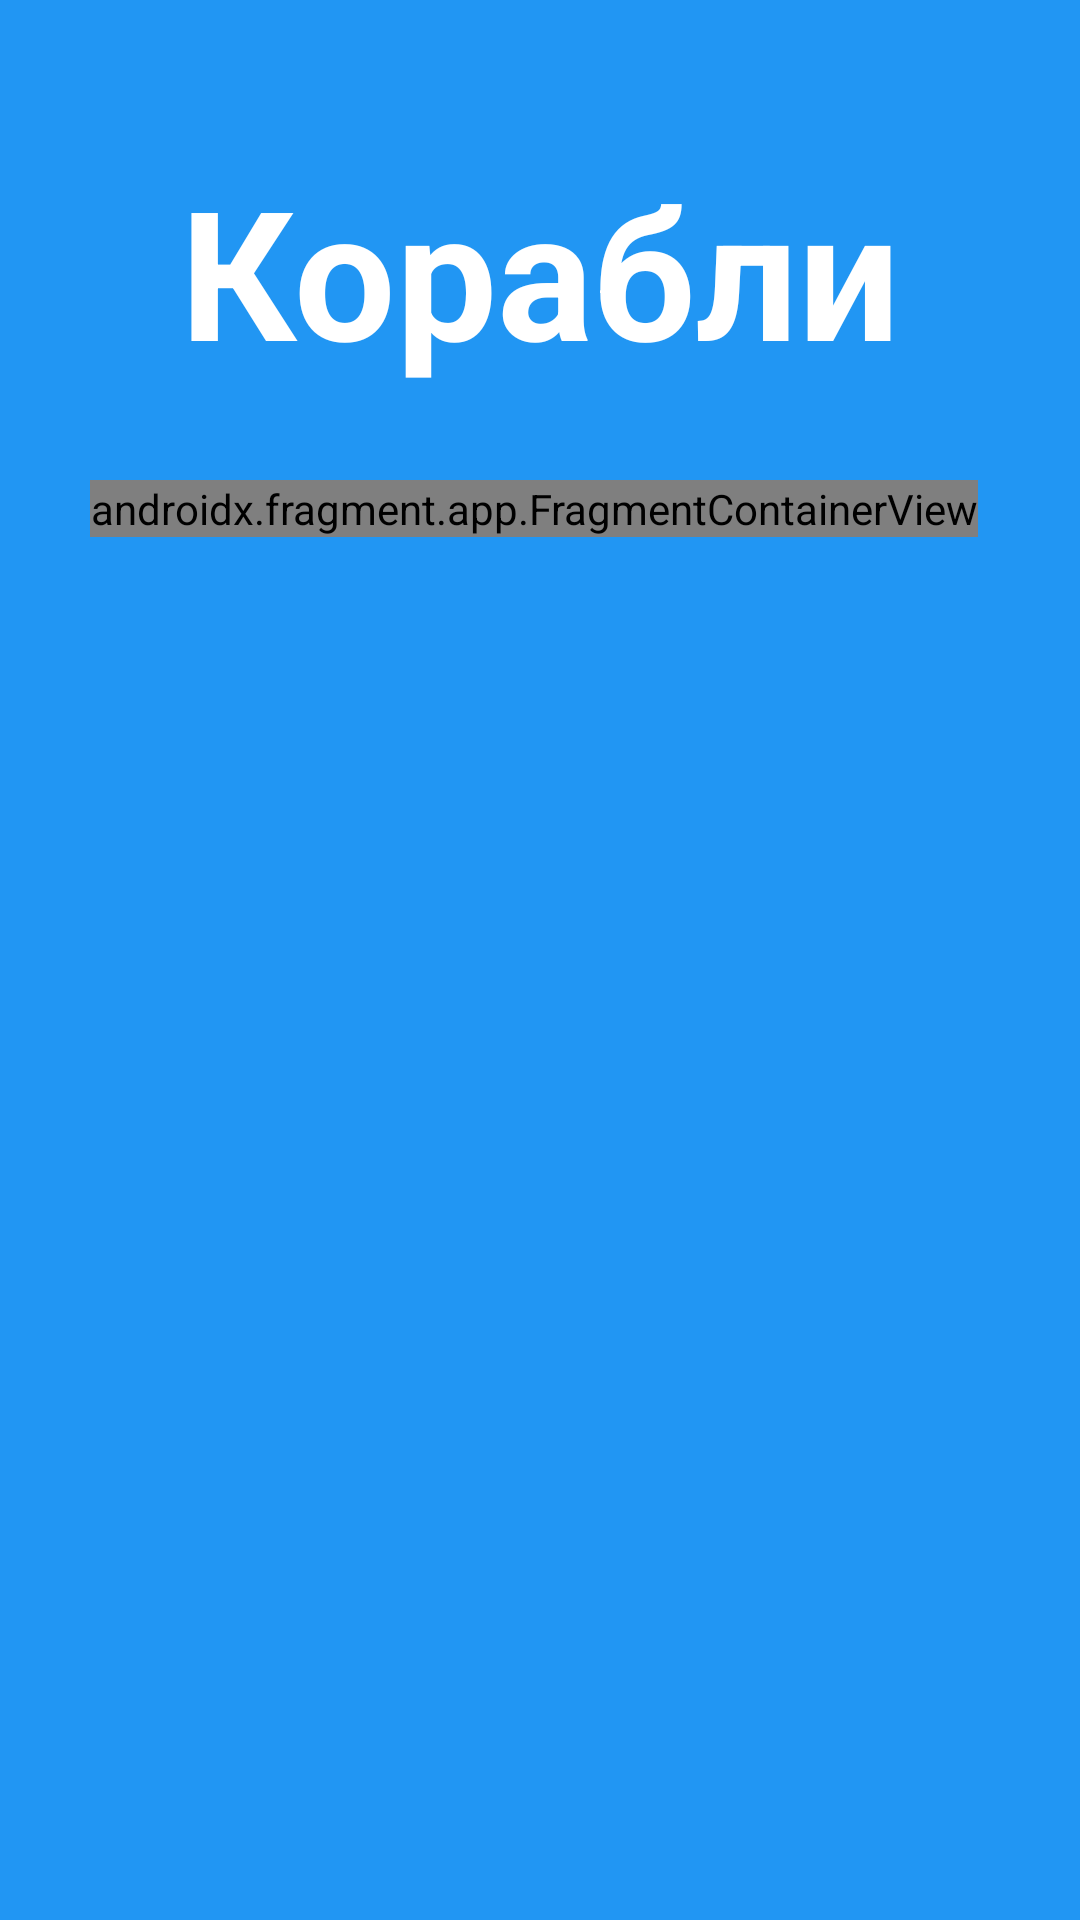

Layout XML and referenced resources for this Android screen:
<!-- AndroidManifest.xml: application theme Theme.MyApplication -->
<!-- res/layout/activity_choice.xml -->
<?xml version="1.0" encoding="utf-8"?>
<LinearLayout xmlns:android="http://schemas.android.com/apk/res/android"
    xmlns:app="http://schemas.android.com/apk/res-auto"
    xmlns:tools="http://schemas.android.com/tools"
    android:layout_width="match_parent"
    android:layout_height="match_parent"
	android:orientation="vertical"
	android:background="@color/midblue"
    tools:context=".actfragview.ChoiceActivity">

    <TextView
        android:id="@+id/Head"
        android:layout_width="wrap_content"
        android:layout_height="wrap_content"
        android:text="@string/ships"
        android:textAppearance="@style/HeaderText"
		android:layout_marginTop="50dp"
		android:layout_gravity="center"/>
		
	<androidx.fragment.app.FragmentContainerView
		android:id="@+id/ButFragment2"
		android:name="androidx.navigation.fragment.NavHostFragment"
		android:layout_width="wrap_content"
		android:layout_height="wrap_content"
		android:layout_margin="30dp"
		app:defaultNavHost="true"
		app:navGraph="@navigation/nav2"
		/>

</LinearLayout>
<!-- resources referenced by this layout -->
<resources>
  <color name="midblue">#2196F3</color>
  <string name="ships">Корабли</string>
  <style name="HeaderText" parent="TextAppearance.AppCompat">
          <item name="android:textSize">60sp</item>
          <item name="android:textColor">@color/white</item>
          <item name="android:textStyle">bold</item>
          <item name="android:textAlignment">center</item>
      </style>
  <style name="Theme.MyApplication" parent="Theme.MaterialComponents.DayNight.NoActionBar">
          <item name="colorPrimary">@color/blue</item>
          <item name="colorPrimaryVariant">@color/lightblue</item>
          <item name="colorOnPrimary">@color/white</item>
          <item name="colorSecondary">@color/grey</item>
          <item name="colorSecondaryVariant">@color/lightgrey</item>
          <item name="colorOnSecondary">@color/black</item>
      </style>
  <color name="white">#FFFFFF</color>
  <color name="blue">#1976D2</color>
  <color name="lightblue">#BBDEFB</color>
  <color name="grey">#9E9E9E</color>
  <color name="lightgrey">#BDBDBD</color>
  <color name="black">#212121</color>
</resources>
